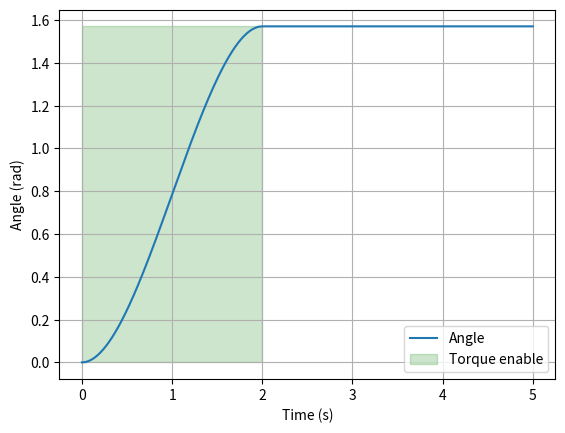

This figure's Python source:
import numpy as np


def cubic_interpolate(keyframes: list, t: float):
    if t < keyframes[0][0]:
        return keyframes[0][1]
    if t > keyframes[-1][0]:
        return keyframes[-1][1]

    for i in range(len(keyframes) - 1):
        if keyframes[i][0] <= t <= keyframes[i + 1][0]:
            t0, x0, x0p = keyframes[i]
            t1, x1, x1p = keyframes[i + 1]

            A = [
                [1, t0, t0**2, t0**3],
                [0, 1, 2 * t0, 3 * t0**2],
                [1, t1, t1**2, t1**3],
                [0, 1, 2 * t1, 3 * t1**2],
            ]
            b = [x0, x0p, x1, x1p]
            w = np.linalg.solve(A, b)

            return w[0] + w[1] * t + w[2] * t**2 + w[3] * t**3


class Trajectory:
    duration = None

    def __call__(self, t: float):
        """
        Retrieve (angle, torque_enable) at time t
        """
        raise NotImplementedError

class LiftAndDrop(Trajectory):
    duration = 5.0

    def __call__(self, t: float):
        keyframes = [[0.0, 0.0, 0.0], [2.0, np.pi / 2, 0.0]]
        angle = cubic_interpolate(keyframes, t)

        enable = t < 2.0

        return angle, enable
    
trajectories = {
    "lift_and_drop": LiftAndDrop
}

if __name__ == "__main__":
    import matplotlib.pyplot as plt

    trajectory = LiftAndDrop()

    ts = np.linspace(0.0, 5.0, 1000)
    xs = [trajectory(t)[0] for t in ts]
    en = [trajectory(t)[1] for t in ts]

    plt.plot(ts, xs, label="Angle")
    plt.fill_between(ts, min(xs), max(xs), en, alpha=0.2, color="green", label="Torque enable")
    plt.xlabel("Time (s)")
    plt.ylabel("Angle (rad)")
    plt.legend()
    plt.grid()
    plt.show()
